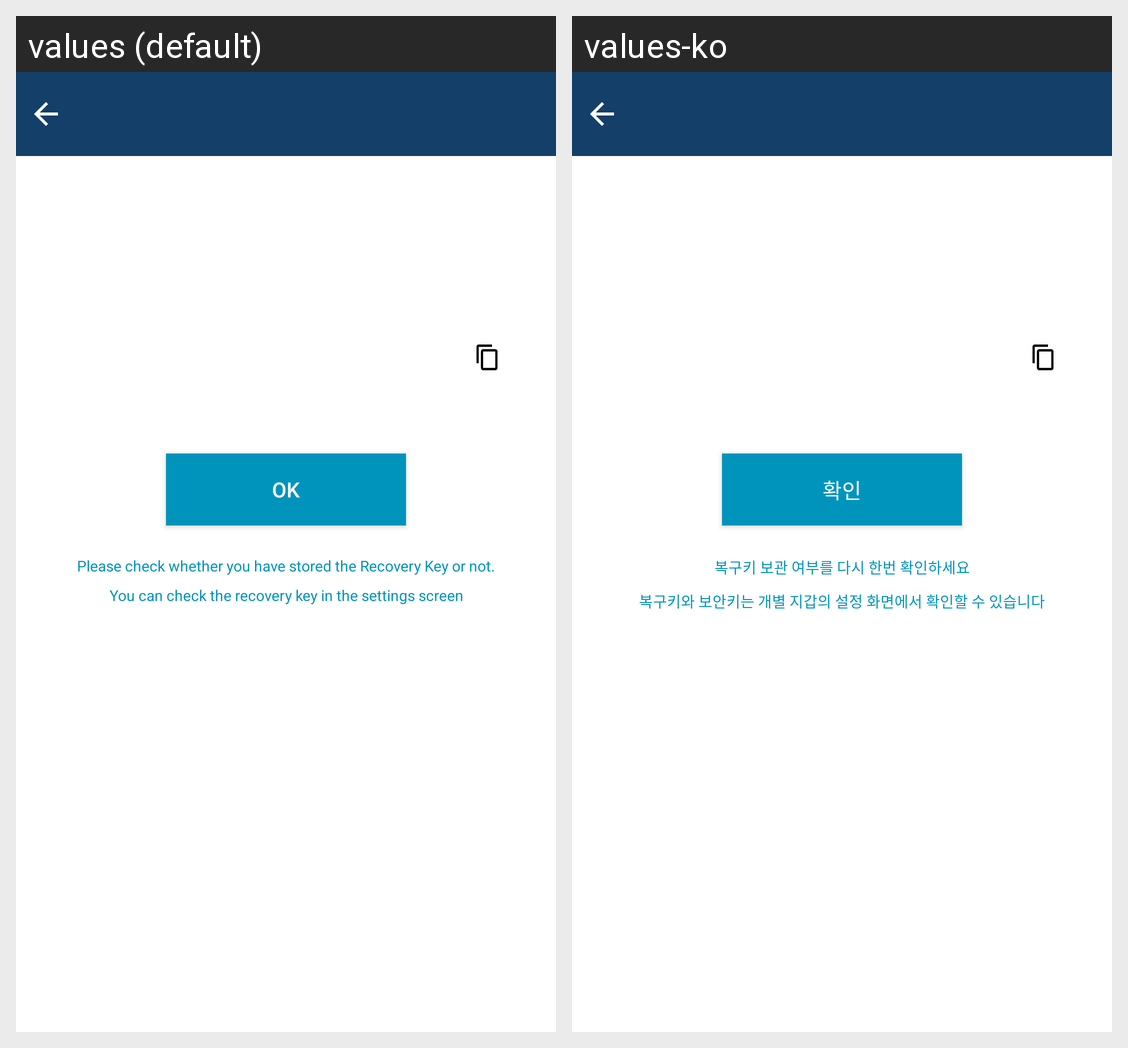

Strings drawn on this Android screen and how each of the app's shown locales translates them:
Android screen res/layout/activity_recovery_qr.xml rendered under 2 locales, left to right: values (default), values-ko. Device: Nexus 5 (rendered at 1080×1920; each locale shown at half size, 540×960, under a caption strip naming it); theme AppTheme.NoActionBar.
Strings drawn on this screen, with the default value and each locale's value (text and hints the layout hard-codes, and strings that could not be matched under every locale, appear in the picture but are not listed):

ok
  values: OK
  values-ko: 확인

double_check
  values: Please check whether you have stored the Recovery Key or not.
      You can check the recovery key in the settings screen
  values-ko: 복구키 보관 여부를 다시 한번 확인하세요
      복구키와 보안키는 개별 지갑의 설정 화면에서 확인할 수 있습니다
